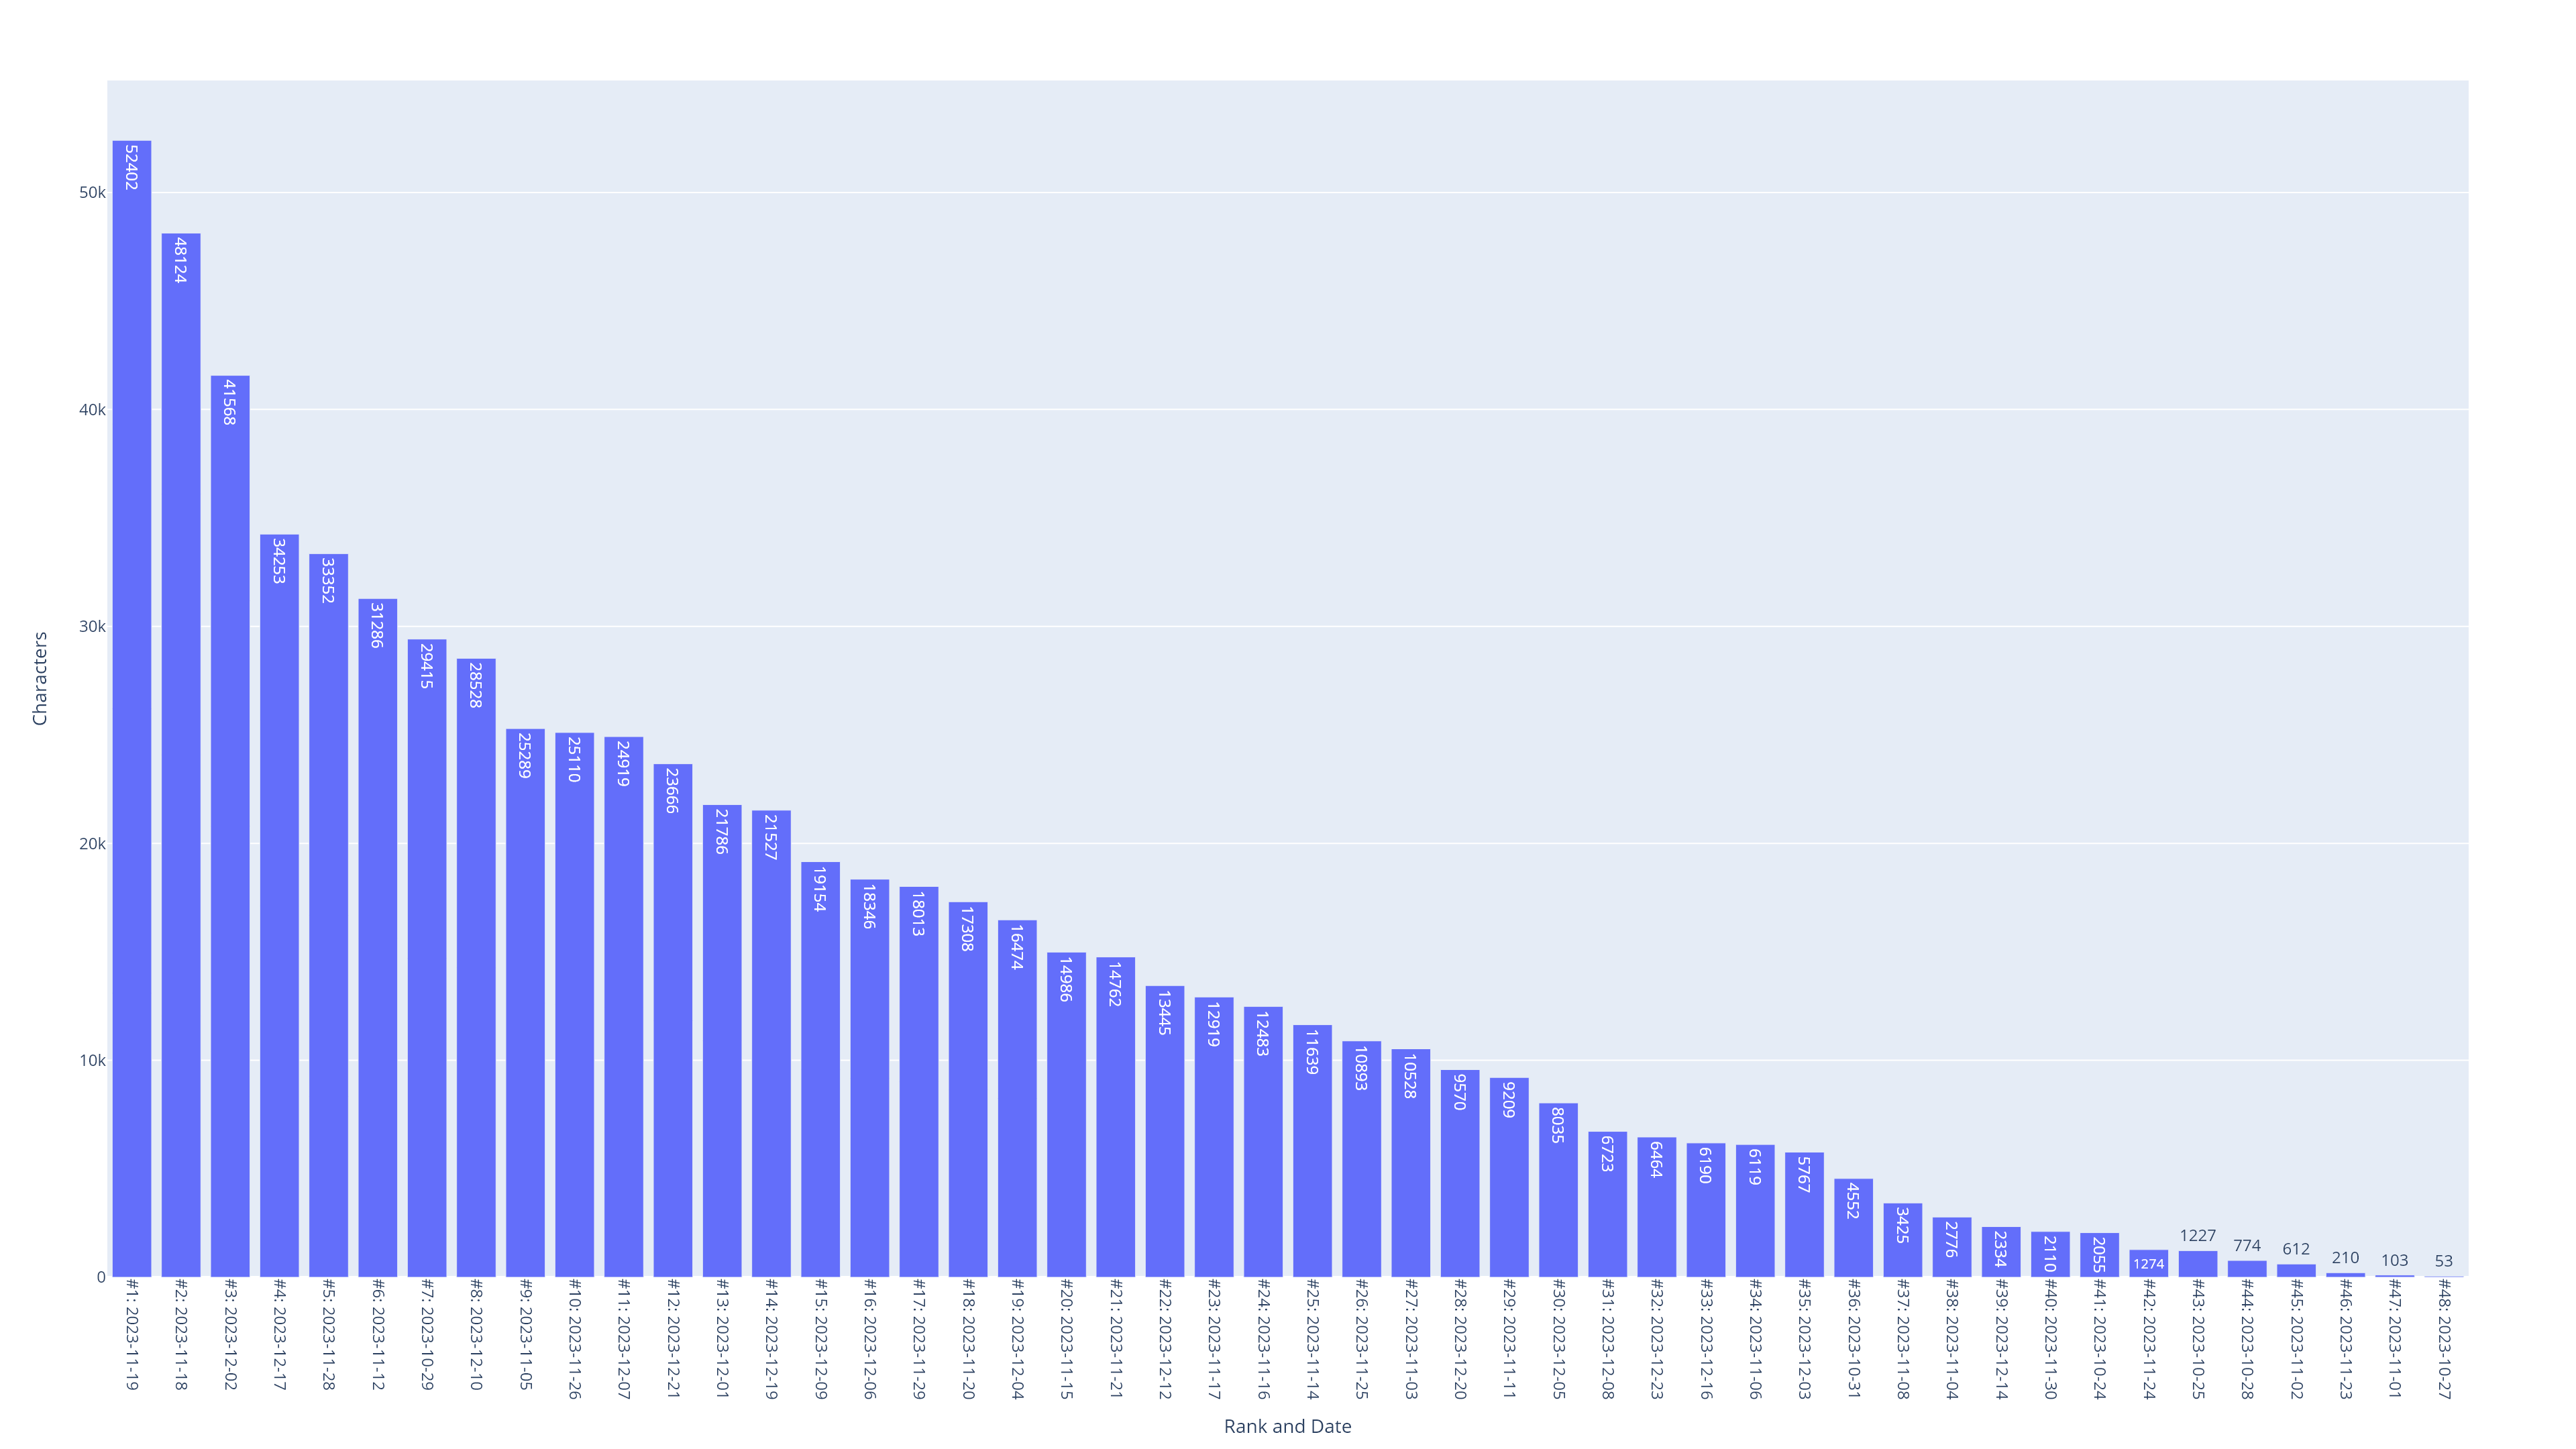

Data behind this chart, as committed beside it:
Local_Start_Date, Local_End_Date, Characters, Rank, Rank and Date
2023-11-19, 2023-11-19, 52402, 1, #1: 2023-11-19
2023-11-18, 2023-11-18, 48124, 2, #2: 2023-11-18
2023-12-02, 2023-12-02, 41568, 3, #3: 2023-12-02
2023-12-17, 2023-12-17, 34253, 4, #4: 2023-12-17
2023-11-28, 2023-11-28, 33352, 5, #5: 2023-11-28
2023-11-12, 2023-11-12, 31286, 6, #6: 2023-11-12
2023-10-29, 2023-10-29, 29415, 7, #7: 2023-10-29
2023-12-10, 2023-12-10, 28528, 8, #8: 2023-12-10
2023-11-05, 2023-11-05, 25289, 9, #9: 2023-11-05
2023-11-26, 2023-11-26, 25110, 10, #10: 2023-11-26
2023-12-07, 2023-12-07, 24919, 11, #11: 2023-12-07
2023-12-21, 2023-12-21, 23666, 12, #12: 2023-12-21
2023-12-01, 2023-12-01, 21786, 13, #13: 2023-12-01
2023-12-19, 2023-12-19, 21527, 14, #14: 2023-12-19
2023-12-09, 2023-12-09, 19154, 15, #15: 2023-12-09
2023-12-06, 2023-12-06, 18346, 16, #16: 2023-12-06
2023-11-29, 2023-11-29, 18013, 17, #17: 2023-11-29
2023-11-20, 2023-11-20, 17308, 18, #18: 2023-11-20
2023-12-04, 2023-12-04, 16474, 19, #19: 2023-12-04
2023-11-15, 2023-11-15, 14986, 20, #20: 2023-11-15
2023-11-21, 2023-11-21, 14762, 21, #21: 2023-11-21
2023-12-12, 2023-12-12, 13445, 22, #22: 2023-12-12
2023-11-17, 2023-11-17, 12919, 23, #23: 2023-11-17
2023-11-16, 2023-11-16, 12483, 24, #24: 2023-11-16
2023-11-14, 2023-11-14, 11639, 25, #25: 2023-11-14
2023-11-25, 2023-11-25, 10893, 26, #26: 2023-11-25
2023-11-03, 2023-11-03, 10528, 27, #27: 2023-11-03
2023-12-20, 2023-12-20, 9570, 28, #28: 2023-12-20
2023-11-11, 2023-11-11, 9209, 29, #29: 2023-11-11
2023-12-05, 2023-12-05, 8035, 30, #30: 2023-12-05
2023-12-08, 2023-12-08, 6723, 31, #31: 2023-12-08
2023-12-23, 2023-12-23, 6464, 32, #32: 2023-12-23
2023-12-16, 2023-12-16, 6190, 33, #33: 2023-12-16
2023-11-06, 2023-11-06, 6119, 34, #34: 2023-11-06
2023-12-03, 2023-12-03, 5767, 35, #35: 2023-12-03
2023-10-31, 2023-10-31, 4552, 36, #36: 2023-10-31
2023-11-08, 2023-11-08, 3425, 37, #37: 2023-11-08
2023-11-04, 2023-11-04, 2776, 38, #38: 2023-11-04
2023-12-14, 2023-12-14, 2334, 39, #39: 2023-12-14
2023-11-30, 2023-11-30, 2110, 40, #40: 2023-11-30
2023-10-24, 2023-10-24, 2055, 41, #41: 2023-10-24
2023-11-24, 2023-11-24, 1274, 42, #42: 2023-11-24
2023-10-25, 2023-10-25, 1227, 43, #43: 2023-10-25
2023-10-28, 2023-10-28, 774, 44, #44: 2023-10-28
2023-11-02, 2023-11-02, 612, 45, #45: 2023-11-02
2023-11-23, 2023-11-23, 210, 46, #46: 2023-11-23
2023-11-01, 2023-11-01, 103, 47, #47: 2023-11-01
2023-10-27, 2023-10-27, 53, 48, #48: 2023-10-27
